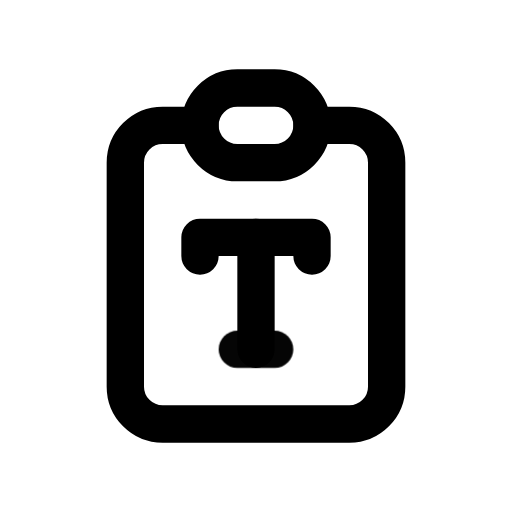
t = 0.00 s
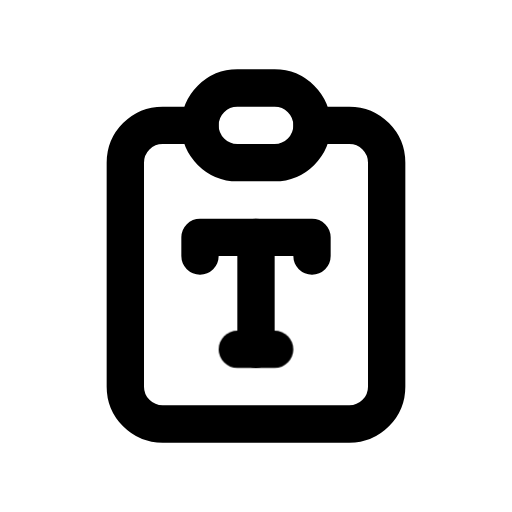
t = 1.00 s
t = 1.15 s: frame unchanged from t = 1.00 s, image omitted
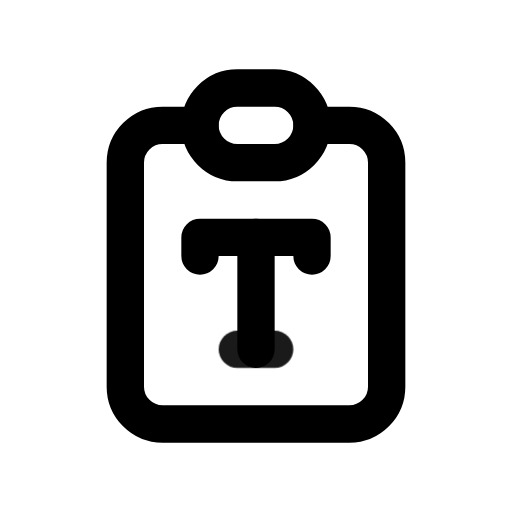
t = 1.82 s
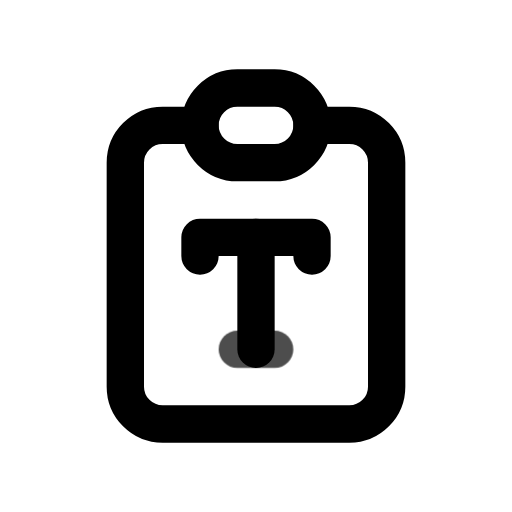
t = 2.46 s
t = 2.86 s: frame unchanged from t = 1.00 s, image omitted

The animated SVG that drew these frames (rendered in a browser with its animation timeline set to each time). Animation: 1 CSS @keyframes rule; one cycle of 3.65 s, repeats indefinitely.

<svg xmlns="http://www.w3.org/2000/svg" width="24" height="24" fill="none" stroke="currentColor" stroke-linecap="round" stroke-linejoin="round" stroke-width="2" viewBox="0 0 24 24">
    <!-- Generated by scripts/icon-expansion/generate.mjs -->
    <!-- Adapted from Tabler Icons 3.34.1.
MIT License

Copyright (c) 2020-2024 Paweł Kuna

Permission is hereby granted, free of charge, to any person obtaining a copy
of this software and associated documentation files (the "Software"), to deal
in the Software without restriction, including without limitation the rights
to use, copy, modify, merge, publish, distribute, sublicense, and/or sell
copies of the Software, and to permit persons to whom the Software is
furnished to do so, subject to the following conditions:

The above copyright notice and this permission notice shall be included in all
copies or substantial portions of the Software.

THE SOFTWARE IS PROVIDED "AS IS", WITHOUT WARRANTY OF ANY KIND, EXPRESS OR
IMPLIED, INCLUDING BUT NOT LIMITED TO THE WARRANTIES OF MERCHANTABILITY,
FITNESS FOR A PARTICULAR PURPOSE AND NONINFRINGEMENT. IN NO EVENT SHALL THE
AUTHORS OR COPYRIGHT HOLDERS BE LIABLE FOR ANY CLAIM, DAMAGES OR OTHER
LIABILITY, WHETHER IN AN ACTION OF CONTRACT, TORT OR OTHERWISE, ARISING FROM,
OUT OF OR IN CONNECTION WITH THE SOFTWARE OR THE USE OR OTHER DEALINGS IN THE
SOFTWARE. -->
    <style>
        @media (prefers-reduced-motion: no-preference) {
            @keyframes ira-exp-pulse { 0%, 100% { opacity: 1; } 22% { opacity: .45; } 40% { opacity: 1; } }
            [data-ira-motion="clipboard-typography"] { transform-box: fill-box; transform-origin: center; animation: ira-exp-pulse 2.65s ease-in-out -1s infinite; }
        }
    </style>
    <g transform="translate(1.5 1.5) scale(.875)"><path d="M9 5h-2a2 2 0 0 0 -2 2v12a2 2 0 0 0 2 2h10a2 2 0 0 0 2 -2v-12a2 2 0 0 0 -2 -2h-2"/><path d="M9 3m0 2a2 2 0 0 1 2 -2h2a2 2 0 0 1 2 2v0a2 2 0 0 1 -2 2h-2a2 2 0 0 1 -2 -2z"/><path d="M9 12v-1h6v1"/><path d="M12 11v6"/></g>
    <g data-ira-motion="clipboard-typography"><g transform="translate(1.5 1.5) scale(.875)"><path d="M11 17h2"/></g></g>
</svg>
